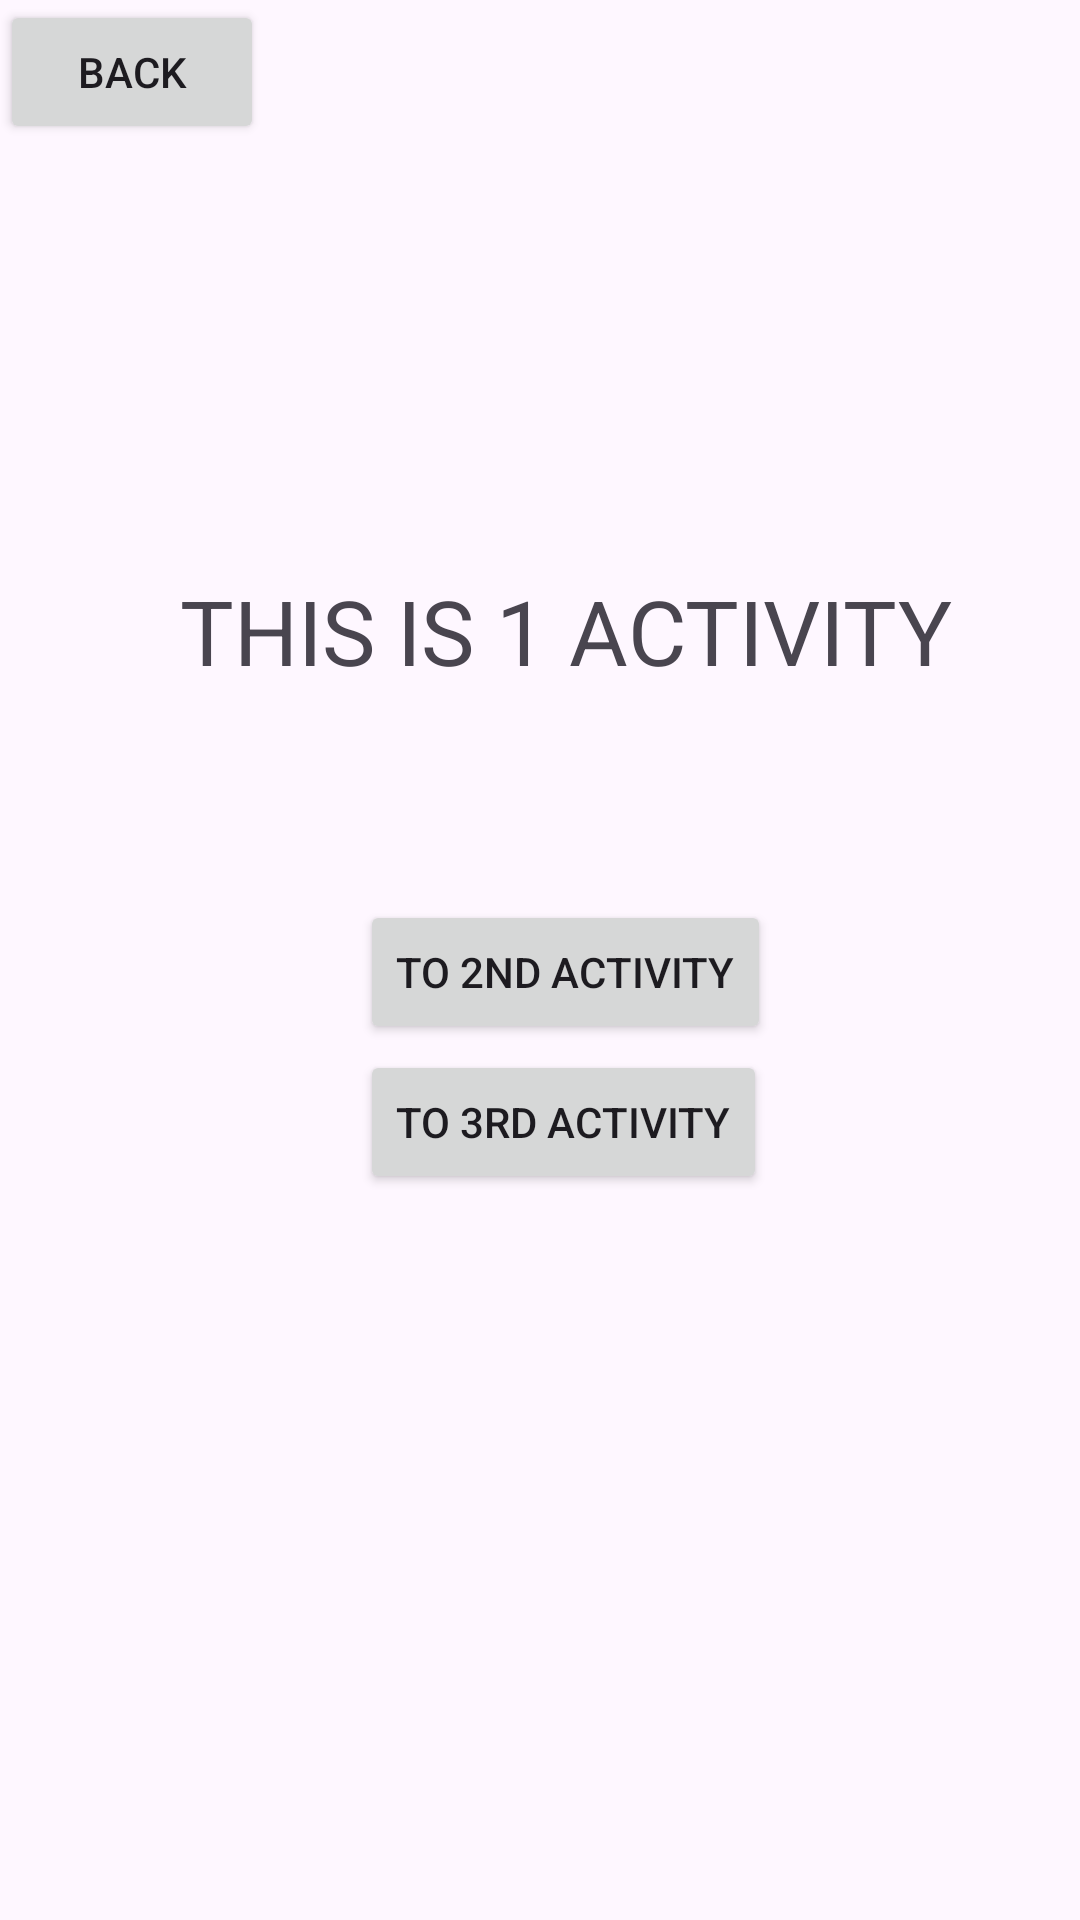

This screen was rendered from an Android layout file. Write that file and the resources it references.
<!-- AndroidManifest.xml: application theme Theme.StackExample -->
<!-- res/layout/activity_main.xml -->
<?xml version="1.0" encoding="utf-8"?>
<AbsoluteLayout xmlns:android="http://schemas.android.com/apk/res/android"
    xmlns:app="http://schemas.android.com/apk/res-auto"
    xmlns:tools="http://schemas.android.com/tools"
    android:layout_width="match_parent"
    android:layout_height="match_parent"
    tools:context=".MainActivity">

    <Button
        android:layout_width="wrap_content"
        android:layout_height="wrap_content"
        android:layout_x="0dp"
        android:text="@string/back"
        android:visibility="visible"
        android:id="@+id/back" />

    <Button
        android:layout_width="wrap_content"
        android:layout_height="wrap_content"
        android:text="@string/to_2nd_activity"
        android:id="@+id/to2nd"
        android:layout_x="120dp"
        android:layout_y="300dp" />

    <TextView
        android:layout_width="match_parent"
        android:layout_height="match_parent"
        android:text="@string/this_is_1_activity"
        android:textSize="30sp"
        android:layout_y="190dp"
        android:layout_x="60dp" />

    <Button
        android:layout_width="wrap_content"
        android:layout_height="wrap_content"
        android:text="@string/to_3rd_activity"
        android:id="@+id/to3rd"
        android:layout_x="120dp"
        android:layout_y="350dp" />

</AbsoluteLayout>
<!-- resources referenced by this layout -->
<resources>
  <string name="back">back</string>
  <string name="this_is_1_activity">THIS IS 1 ACTIVITY</string>
  <string name="to_2nd_activity">TO 2nd Activity</string>
  <string name="to_3rd_activity">TO 3rd Activity</string>
  <style name="Theme.StackExample" parent="Base.Theme.StackExample" />
  <style name="Base.Theme.StackExample" parent="Theme.Material3.DayNight.NoActionBar">
          
          
      </style>
</resources>
